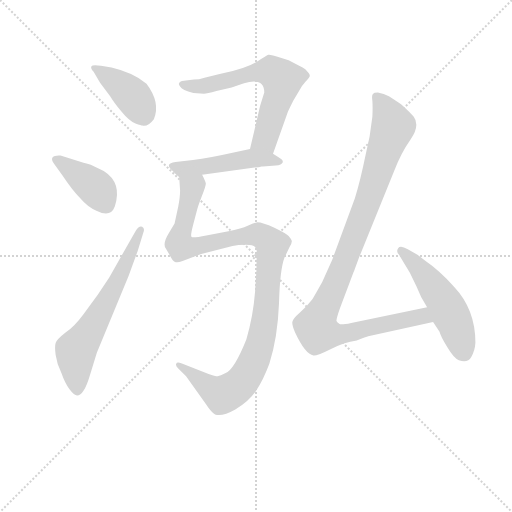
t = 0.00 s
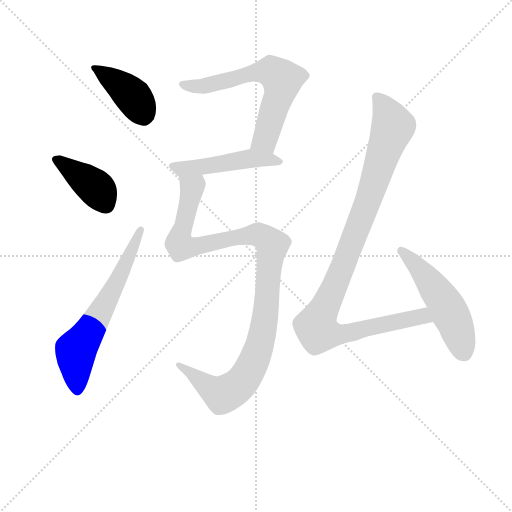
t = 1.35 s
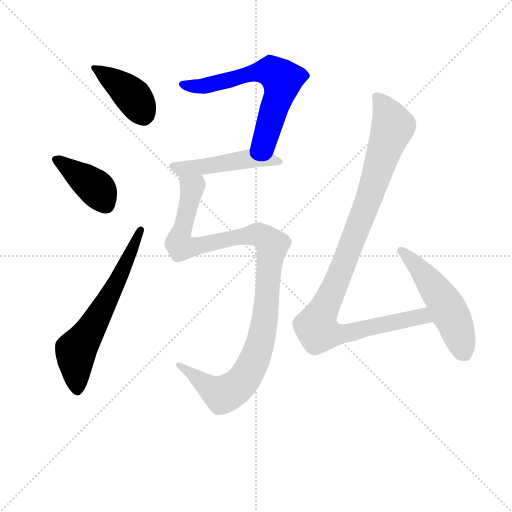
t = 2.70 s
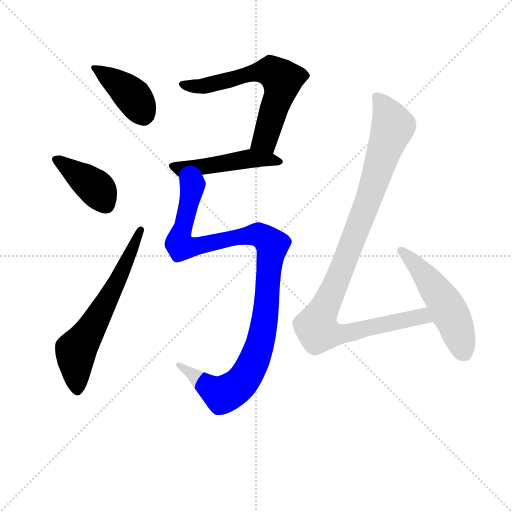
t = 4.05 s
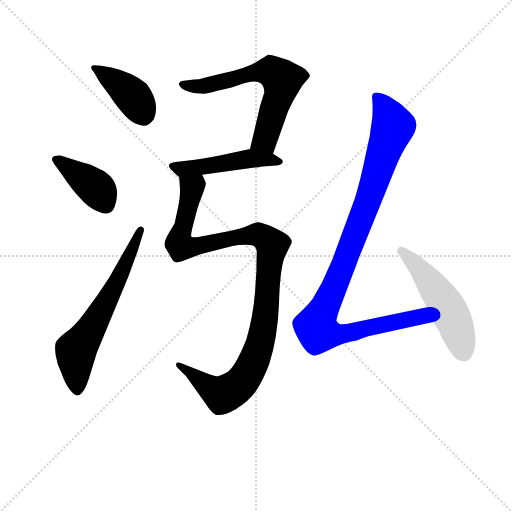
t = 5.40 s
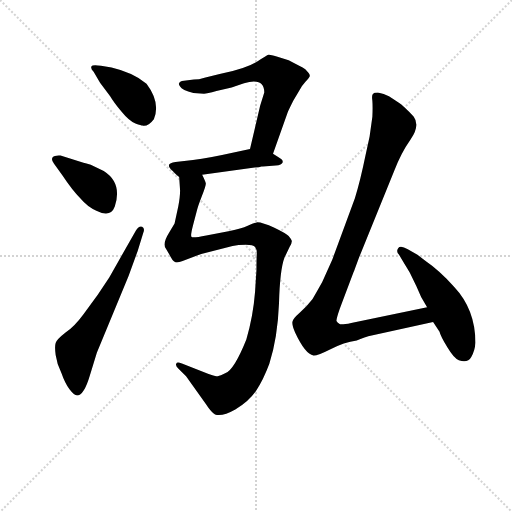
t = 6.75 s

The animated SVG that drew these frames (rendered in a browser with its animation timeline set to each time). Animation: 8 CSS @keyframes rules; one cycle of 6.75 s.

<svg version="1.1" viewBox="0 0 1024 1024" xmlns="http://www.w3.org/2000/svg">
  <g stroke="lightgray" stroke-dasharray="1,1" stroke-width="1" transform="scale(4, 4)">
    <line x1="0" y1="0" x2="256" y2="256"></line>
    <line x1="256" y1="0" x2="0" y2="256"></line>
    <line x1="128" y1="0" x2="128" y2="256"></line>
    <line x1="0" y1="128" x2="256" y2="128"></line>
  </g>
<g transform="scale(0.92, -0.92) translate(60, -900)">
   <style type="text/css">
    @keyframes keyframes0 {
      from {
       stroke: blue;
       stroke-dashoffset: 404;
       stroke-width: 128;
       }
       57% {
       animation-timing-function: step-end;
       stroke: blue;
       stroke-dashoffset: 0;
       stroke-width: 128;
       }
       to {
       stroke: black;
       stroke-width: 1024;
       }
       }
       #make-me-a-hanzi-animation-0 {
         animation: keyframes0 0.578776s both;
         animation-delay: 0.000000s;
         animation-timing-function: linear;
       }
    @keyframes keyframes1 {
      from {
       stroke: blue;
       stroke-dashoffset: 404;
       stroke-width: 128;
       }
       57% {
       animation-timing-function: step-end;
       stroke: blue;
       stroke-dashoffset: 0;
       stroke-width: 128;
       }
       to {
       stroke: black;
       stroke-width: 1024;
       }
       }
       #make-me-a-hanzi-animation-1 {
         animation: keyframes1 0.578776s both;
         animation-delay: 0.578776s;
         animation-timing-function: linear;
       }
    @keyframes keyframes2 {
      from {
       stroke: blue;
       stroke-dashoffset: 640;
       stroke-width: 128;
       }
       68% {
       animation-timing-function: step-end;
       stroke: blue;
       stroke-dashoffset: 0;
       stroke-width: 128;
       }
       to {
       stroke: black;
       stroke-width: 1024;
       }
       }
       #make-me-a-hanzi-animation-2 {
         animation: keyframes2 0.770833s both;
         animation-delay: 1.157552s;
         animation-timing-function: linear;
       }
    @keyframes keyframes3 {
      from {
       stroke: blue;
       stroke-dashoffset: 648;
       stroke-width: 128;
       }
       68% {
       animation-timing-function: step-end;
       stroke: blue;
       stroke-dashoffset: 0;
       stroke-width: 128;
       }
       to {
       stroke: black;
       stroke-width: 1024;
       }
       }
       #make-me-a-hanzi-animation-3 {
         animation: keyframes3 0.777344s both;
         animation-delay: 1.928385s;
         animation-timing-function: linear;
       }
    @keyframes keyframes4 {
      from {
       stroke: blue;
       stroke-dashoffset: 491;
       stroke-width: 128;
       }
       62% {
       animation-timing-function: step-end;
       stroke: blue;
       stroke-dashoffset: 0;
       stroke-width: 128;
       }
       to {
       stroke: black;
       stroke-width: 1024;
       }
       }
       #make-me-a-hanzi-animation-4 {
         animation: keyframes4 0.649577s both;
         animation-delay: 2.705729s;
         animation-timing-function: linear;
       }
    @keyframes keyframes5 {
      from {
       stroke: blue;
       stroke-dashoffset: 1095;
       stroke-width: 128;
       }
       78% {
       animation-timing-function: step-end;
       stroke: blue;
       stroke-dashoffset: 0;
       stroke-width: 128;
       }
       to {
       stroke: black;
       stroke-width: 1024;
       }
       }
       #make-me-a-hanzi-animation-5 {
         animation: keyframes5 1.141113s both;
         animation-delay: 3.355306s;
         animation-timing-function: linear;
       }
    @keyframes keyframes6 {
      from {
       stroke: blue;
       stroke-dashoffset: 1055;
       stroke-width: 128;
       }
       77% {
       animation-timing-function: step-end;
       stroke: blue;
       stroke-dashoffset: 0;
       stroke-width: 128;
       }
       to {
       stroke: black;
       stroke-width: 1024;
       }
       }
       #make-me-a-hanzi-animation-6 {
         animation: keyframes6 1.108561s both;
         animation-delay: 4.496419s;
         animation-timing-function: linear;
       }
    @keyframes keyframes7 {
      from {
       stroke: blue;
       stroke-dashoffset: 519;
       stroke-width: 128;
       }
       63% {
       animation-timing-function: step-end;
       stroke: blue;
       stroke-dashoffset: 0;
       stroke-width: 128;
       }
       to {
       stroke: black;
       stroke-width: 1024;
       }
       }
       #make-me-a-hanzi-animation-7 {
         animation: keyframes7 0.672363s both;
         animation-delay: 5.604980s;
         animation-timing-function: linear;
       }
</style>
<path d="M 157.5 720.0 L 179.5 691.0 Q 186.5 679.0 204.0 657.5 Q 221.5 636.0 234.5 631.5 Q 247.5 627.0 249.5 627.0 Q 261.5 624.0 274.5 641.0 Q 289.5 677.0 258.5 718.0 Q 229.5 742.0 182.5 753.0 L 159.5 757.0 Q 140.5 760.0 138.5 755.5 Q 136.5 751.0 143.5 744.0 L 157.5 720.0 Z" fill="lightgray"></path> 
<path d="M 71.5 562.0 Q 58.5 563.0 54.5 558.0 Q 50.5 553.0 57.5 544.0 L 75.5 519.0 Q 97.5 486.0 114.5 469.0 Q 130.5 450.0 149.5 442.0 Q 180.5 426.0 189.5 451.0 Q 206.5 502.0 165.5 528.0 Q 138.5 542.0 133.5 543.0 Q 128.5 544.0 121.5 546.0 L 71.5 562.0 Z" fill="lightgray"></path> 
<path d="M 177.5 297.0 L 152.5 259.0 L 121.5 217.0 Q 102.5 191.0 82.5 177.0 Q 63.5 162.0 61.0 154.5 Q 58.5 147.0 61.0 128.0 Q 63.5 109.0 73.5 89.0 Q 81.5 66.0 91.5 53.0 Q 101.5 40.0 107.5 40.0 Q 122.5 40.0 135.5 84.0 L 150.5 133.0 L 219.5 300.0 L 239.5 355.0 L 251.5 394.0 Q 255.5 404.0 249.0 407.0 Q 242.5 410.0 235.5 399.0 L 177.5 297.0 Z" fill="lightgray"></path> 
<path d="M 533.5 566.0 L 565.5 656.0 Q 567.5 661.0 577.5 681.0 L 587.5 698.0 Q 595.5 714.0 604.5 723.0 Q 612.5 731.0 613.5 735.0 Q 613.5 739.0 606.5 746.0 Q 604.5 750.0 592.5 756.0 L 567.5 769.0 L 541.5 777.0 Q 526.5 782.0 523.5 781.0 Q 520.5 780.0 498.5 766.0 Q 475.5 751.0 417.5 739.0 L 384.5 731.0 Q 372.5 727.0 361.5 727.0 L 335.5 724.0 Q 329.5 722.0 329.5 719.0 Q 327.5 717.0 331.5 712.0 Q 335.5 704.0 360.5 698.0 L 383.5 696.0 Q 389.5 696.0 410.5 702.0 L 443.5 710.0 L 470.5 719.0 Q 514.5 732.0 514.5 699.0 L 505.5 670.0 L 483.5 576.0 C 476.5 547.0 523.5 538.0 533.5 566.0 Z" fill="lightgray"></path> 
<path d="M 508.5 538.0 L 511.5 538.0 L 539.5 540.0 Q 552.5 542.0 554.5 547.0 Q 556.5 552.0 545.5 558.0 L 533.5 566.0 C 510.5 582.0 510.5 582.0 483.5 576.0 L 445.5 568.0 Q 396.5 557.0 359.5 552.0 L 321.5 548.0 Q 308.5 546.0 307.5 542.0 Q 305.5 537.0 315.5 528.0 Q 324.5 518.0 329.5 515.0 C 331.5 513.0 349.5 516.0 379.5 520.0 L 493.5 536.0 Q 504.5 536.0 508.5 538.0 Z" fill="lightgray"></path> 
<path d="M 329.5 515.0 L 331.5 486.0 Q 331.5 472.0 327.5 451.0 L 319.5 414.0 L 307.5 394.0 Q 292.5 370.0 300.5 360.0 L 307.5 348.0 Q 315.5 332.0 319.5 331.0 Q 324.5 328.0 335.5 332.0 L 377.5 348.0 L 445.5 365.0 Q 457.5 368.0 474.5 368.0 Q 490.5 368.0 494.5 363.0 Q 498.5 358.0 498.5 349.0 Q 497.5 340.0 497.5 313.0 L 494.5 266.0 Q 490.5 214.0 475.5 162.0 Q 449.5 97.0 430.5 89.0 Q 418.5 83.0 413.5 82.0 Q 407.5 82.0 393.5 87.0 L 335.5 110.0 Q 324.5 114.0 323.5 110.0 Q 320.5 106.0 327.5 99.0 L 344.5 82.0 L 387.5 22.0 Q 398.5 5.0 407.5 -1.0 Q 423.5 -6.0 451.5 10.0 Q 479.5 26.0 496.5 50.0 Q 512.5 74.0 525.5 109.0 Q 543.5 165.0 546.5 240.0 Q 548.5 314.0 558.5 340.0 L 569.5 363.0 Q 574.5 371.0 574.5 376.0 Q 573.5 380.0 567.5 387.0 Q 561.5 393.0 536.5 405.0 Q 510.5 417.0 499.5 417.0 Q 491.5 415.0 478.5 409.0 Q 464.5 402.0 439.5 398.0 L 388.5 388.0 Q 358.5 382.0 356.5 385.0 Q 353.5 387.0 359.5 410.0 L 367.5 440.0 Q 369.5 450.0 378.5 473.0 Q 387.5 495.0 387.5 501.0 Q 386.5 506.0 379.5 520.0 C 371.5 549.0 327.5 545.0 329.5 515.0 Z" fill="lightgray"></path> 
<path d="M 868.5 232.0 L 703.5 198.0 Q 680.5 193.0 677.5 196.0 Q 673.5 199.0 671.5 202.0 Q 670.5 208.0 683.5 242.0 L 708.5 308.0 Q 709.5 310.0 711.5 316.0 L 720.5 340.0 L 797.5 530.0 Q 811.5 567.0 832.5 597.0 Q 853.5 627.0 839.5 646.0 Q 832.5 655.0 812.5 673.0 Q 802.5 680.0 785.5 691.0 Q 774.5 696.0 761.5 699.0 Q 752.5 699.0 751.5 696.0 Q 747.5 695.0 749.5 681.0 Q 750.5 667.0 749.5 646.0 L 743.5 603.0 L 734.5 562.0 Q 723.5 508.0 711.5 469.0 L 662.5 336.0 L 640.5 287.0 Q 630.5 269.0 619.5 250.0 Q 606.5 233.0 591.5 220.0 Q 576.5 207.0 575.5 200.0 Q 574.5 193.0 581.5 177.0 Q 603.5 130.0 621.5 127.0 Q 628.5 126.0 658.5 141.0 Q 687.5 156.0 715.5 160.0 Q 736.5 168.0 740.5 169.0 L 881.5 200.0 C 910.5 206.0 897.5 238.0 868.5 232.0 Z" fill="lightgray"></path> 
<path d="M 881.5 200.0 L 895.5 179.0 Q 897.5 170.0 912.5 145.0 Q 927.5 120.0 937.5 117.0 Q 956.5 110.0 964.5 124.0 Q 972.5 138.0 973.5 155.0 Q 973.5 227.0 927.5 276.0 Q 896.5 311.0 864.5 333.0 L 847.5 346.0 L 826.5 358.0 Q 810.5 368.0 805.5 360.5 Q 800.5 353.0 807.5 346.0 L 819.5 326.0 Q 830.5 308.0 831.5 306.0 L 845.5 277.0 Q 853.5 255.0 868.5 232.0 L 881.5 200.0 Z" fill="lightgray"></path> 
      <clipPath id="make-me-a-hanzi-clip-0">
      <path d="M 157.5 720.0 L 179.5 691.0 Q 186.5 679.0 204.0 657.5 Q 221.5 636.0 234.5 631.5 Q 247.5 627.0 249.5 627.0 Q 261.5 624.0 274.5 641.0 Q 289.5 677.0 258.5 718.0 Q 229.5 742.0 182.5 753.0 L 159.5 757.0 Q 140.5 760.0 138.5 755.5 Q 136.5 751.0 143.5 744.0 L 157.5 720.0 Z" fill="lightgray"></path>
      </clipPath>
      <path clip-path="url(#make-me-a-hanzi-clip-0)" d="M 144.5 751.0 L 222.5 697.0 L 251.5 653.0 " fill="none" id="make-me-a-hanzi-animation-0" stroke-dasharray="276 552" stroke-linecap="round"></path>

      <clipPath id="make-me-a-hanzi-clip-1">
      <path d="M 71.5 562.0 Q 58.5 563.0 54.5 558.0 Q 50.5 553.0 57.5 544.0 L 75.5 519.0 Q 97.5 486.0 114.5 469.0 Q 130.5 450.0 149.5 442.0 Q 180.5 426.0 189.5 451.0 Q 206.5 502.0 165.5 528.0 Q 138.5 542.0 133.5 543.0 Q 128.5 544.0 121.5 546.0 L 71.5 562.0 Z" fill="lightgray"></path>
      </clipPath>
      <path clip-path="url(#make-me-a-hanzi-clip-1)" d="M 61.5 552.0 L 148.5 491.0 L 170.5 455.0 " fill="none" id="make-me-a-hanzi-animation-1" stroke-dasharray="276 552" stroke-linecap="round"></path>

      <clipPath id="make-me-a-hanzi-clip-2">
      <path d="M 177.5 297.0 L 152.5 259.0 L 121.5 217.0 Q 102.5 191.0 82.5 177.0 Q 63.5 162.0 61.0 154.5 Q 58.5 147.0 61.0 128.0 Q 63.5 109.0 73.5 89.0 Q 81.5 66.0 91.5 53.0 Q 101.5 40.0 107.5 40.0 Q 122.5 40.0 135.5 84.0 L 150.5 133.0 L 219.5 300.0 L 239.5 355.0 L 251.5 394.0 Q 255.5 404.0 249.0 407.0 Q 242.5 410.0 235.5 399.0 L 177.5 297.0 Z" fill="lightgray"></path>
      </clipPath>
      <path clip-path="url(#make-me-a-hanzi-clip-2)" d="M 107.5 50.0 L 105.5 138.0 L 179.5 259.0 L 244.5 399.0 " fill="none" id="make-me-a-hanzi-animation-2" stroke-dasharray="512 1024" stroke-linecap="round"></path>

      <clipPath id="make-me-a-hanzi-clip-3">
      <path d="M 533.5 566.0 L 565.5 656.0 Q 567.5 661.0 577.5 681.0 L 587.5 698.0 Q 595.5 714.0 604.5 723.0 Q 612.5 731.0 613.5 735.0 Q 613.5 739.0 606.5 746.0 Q 604.5 750.0 592.5 756.0 L 567.5 769.0 L 541.5 777.0 Q 526.5 782.0 523.5 781.0 Q 520.5 780.0 498.5 766.0 Q 475.5 751.0 417.5 739.0 L 384.5 731.0 Q 372.5 727.0 361.5 727.0 L 335.5 724.0 Q 329.5 722.0 329.5 719.0 Q 327.5 717.0 331.5 712.0 Q 335.5 704.0 360.5 698.0 L 383.5 696.0 Q 389.5 696.0 410.5 702.0 L 443.5 710.0 L 470.5 719.0 Q 514.5 732.0 514.5 699.0 L 505.5 670.0 L 483.5 576.0 C 476.5 547.0 523.5 538.0 533.5 566.0 Z" fill="lightgray"></path>
      </clipPath>
      <path clip-path="url(#make-me-a-hanzi-clip-3)" d="M 336.5 717.0 L 379.5 712.0 L 522.5 746.0 L 548.5 732.0 L 553.5 727.0 L 549.5 703.0 L 516.5 597.0 L 491.5 581.0 " fill="none" id="make-me-a-hanzi-animation-3" stroke-dasharray="520 1040" stroke-linecap="round"></path>

      <clipPath id="make-me-a-hanzi-clip-4">
      <path d="M 508.5 538.0 L 511.5 538.0 L 539.5 540.0 Q 552.5 542.0 554.5 547.0 Q 556.5 552.0 545.5 558.0 L 533.5 566.0 C 510.5 582.0 510.5 582.0 483.5 576.0 L 445.5 568.0 Q 396.5 557.0 359.5 552.0 L 321.5 548.0 Q 308.5 546.0 307.5 542.0 Q 305.5 537.0 315.5 528.0 Q 324.5 518.0 329.5 515.0 C 331.5 513.0 349.5 516.0 379.5 520.0 L 493.5 536.0 Q 504.5 536.0 508.5 538.0 Z" fill="lightgray"></path>
      </clipPath>
      <path clip-path="url(#make-me-a-hanzi-clip-4)" d="M 316.5 540.0 L 335.5 532.0 L 481.5 555.0 L 547.5 550.0 " fill="none" id="make-me-a-hanzi-animation-4" stroke-dasharray="363 726" stroke-linecap="round"></path>

      <clipPath id="make-me-a-hanzi-clip-5">
      <path d="M 329.5 515.0 L 331.5 486.0 Q 331.5 472.0 327.5 451.0 L 319.5 414.0 L 307.5 394.0 Q 292.5 370.0 300.5 360.0 L 307.5 348.0 Q 315.5 332.0 319.5 331.0 Q 324.5 328.0 335.5 332.0 L 377.5 348.0 L 445.5 365.0 Q 457.5 368.0 474.5 368.0 Q 490.5 368.0 494.5 363.0 Q 498.5 358.0 498.5 349.0 Q 497.5 340.0 497.5 313.0 L 494.5 266.0 Q 490.5 214.0 475.5 162.0 Q 449.5 97.0 430.5 89.0 Q 418.5 83.0 413.5 82.0 Q 407.5 82.0 393.5 87.0 L 335.5 110.0 Q 324.5 114.0 323.5 110.0 Q 320.5 106.0 327.5 99.0 L 344.5 82.0 L 387.5 22.0 Q 398.5 5.0 407.5 -1.0 Q 423.5 -6.0 451.5 10.0 Q 479.5 26.0 496.5 50.0 Q 512.5 74.0 525.5 109.0 Q 543.5 165.0 546.5 240.0 Q 548.5 314.0 558.5 340.0 L 569.5 363.0 Q 574.5 371.0 574.5 376.0 Q 573.5 380.0 567.5 387.0 Q 561.5 393.0 536.5 405.0 Q 510.5 417.0 499.5 417.0 Q 491.5 415.0 478.5 409.0 Q 464.5 402.0 439.5 398.0 L 388.5 388.0 Q 358.5 382.0 356.5 385.0 Q 353.5 387.0 359.5 410.0 L 367.5 440.0 Q 369.5 450.0 378.5 473.0 Q 387.5 495.0 387.5 501.0 Q 386.5 506.0 379.5 520.0 C 371.5 549.0 327.5 545.0 329.5 515.0 Z" fill="lightgray"></path>
      </clipPath>
      <path clip-path="url(#make-me-a-hanzi-clip-5)" d="M 336.5 508.0 L 358.5 490.0 L 328.5 374.0 L 333.5 364.0 L 363.5 363.0 L 501.5 390.0 L 528.5 371.0 L 530.5 360.0 L 510.5 174.0 L 491.5 115.0 L 466.5 72.0 L 424.5 42.0 L 329.5 106.0 " fill="none" id="make-me-a-hanzi-animation-5" stroke-dasharray="967 1934" stroke-linecap="round"></path>

      <clipPath id="make-me-a-hanzi-clip-6">
      <path d="M 868.5 232.0 L 703.5 198.0 Q 680.5 193.0 677.5 196.0 Q 673.5 199.0 671.5 202.0 Q 670.5 208.0 683.5 242.0 L 708.5 308.0 Q 709.5 310.0 711.5 316.0 L 720.5 340.0 L 797.5 530.0 Q 811.5 567.0 832.5 597.0 Q 853.5 627.0 839.5 646.0 Q 832.5 655.0 812.5 673.0 Q 802.5 680.0 785.5 691.0 Q 774.5 696.0 761.5 699.0 Q 752.5 699.0 751.5 696.0 Q 747.5 695.0 749.5 681.0 Q 750.5 667.0 749.5 646.0 L 743.5 603.0 L 734.5 562.0 Q 723.5 508.0 711.5 469.0 L 662.5 336.0 L 640.5 287.0 Q 630.5 269.0 619.5 250.0 Q 606.5 233.0 591.5 220.0 Q 576.5 207.0 575.5 200.0 Q 574.5 193.0 581.5 177.0 Q 603.5 130.0 621.5 127.0 Q 628.5 126.0 658.5 141.0 Q 687.5 156.0 715.5 160.0 Q 736.5 168.0 740.5 169.0 L 881.5 200.0 C 910.5 206.0 897.5 238.0 868.5 232.0 Z" fill="lightgray"></path>
      </clipPath>
      <path clip-path="url(#make-me-a-hanzi-clip-6)" d="M 759.5 687.0 L 794.5 625.0 L 739.5 460.0 L 626.5 189.0 L 631.5 179.0 L 671.5 172.0 L 849.5 211.0 L 862.5 211.0 L 873.5 203.0 " fill="none" id="make-me-a-hanzi-animation-6" stroke-dasharray="927 1854" stroke-linecap="round"></path>

      <clipPath id="make-me-a-hanzi-clip-7">
      <path d="M 881.5 200.0 L 895.5 179.0 Q 897.5 170.0 912.5 145.0 Q 927.5 120.0 937.5 117.0 Q 956.5 110.0 964.5 124.0 Q 972.5 138.0 973.5 155.0 Q 973.5 227.0 927.5 276.0 Q 896.5 311.0 864.5 333.0 L 847.5 346.0 L 826.5 358.0 Q 810.5 368.0 805.5 360.5 Q 800.5 353.0 807.5 346.0 L 819.5 326.0 Q 830.5 308.0 831.5 306.0 L 845.5 277.0 Q 853.5 255.0 868.5 232.0 L 881.5 200.0 Z" fill="lightgray"></path>
      </clipPath>
      <path clip-path="url(#make-me-a-hanzi-clip-7)" d="M 812.5 354.0 L 864.5 301.0 L 904.5 246.0 L 929.5 197.0 L 947.5 134.0 " fill="none" id="make-me-a-hanzi-animation-7" stroke-dasharray="391 782" stroke-linecap="round"></path>

</g>
</svg>
